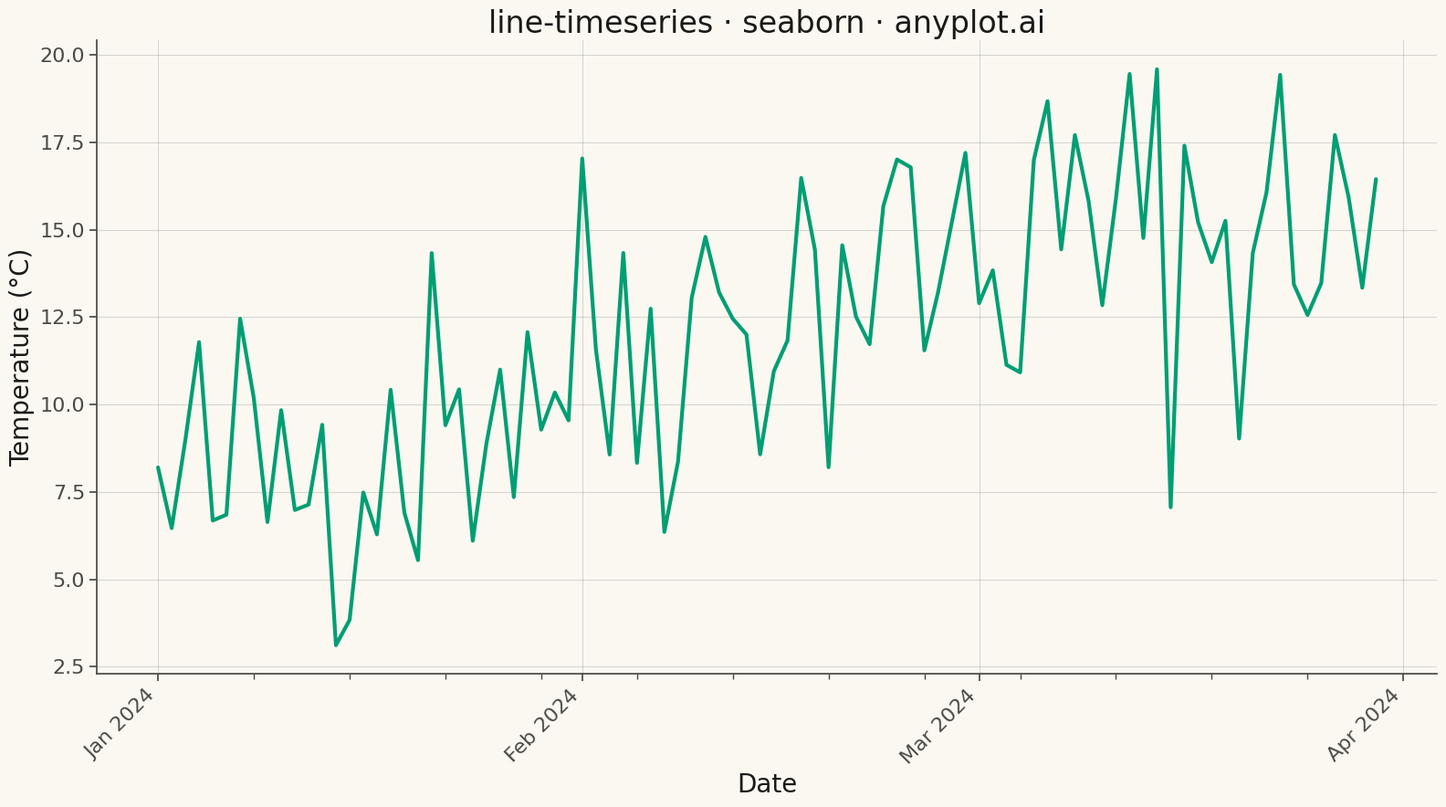

Write the Python code that produced this figure.
""" anyplot.ai
line-timeseries: Time Series Line Plot
Library: seaborn 0.13.2 | Python 3.13.13
Quality: 86/100 | Updated: 2026-05-09
"""

import os

import matplotlib.dates as mdates
import matplotlib.pyplot as plt
import numpy as np
import pandas as pd
import seaborn as sns


# Theme tokens
THEME = os.getenv("ANYPLOT_THEME", "light")
PAGE_BG = "#FAF8F1" if THEME == "light" else "#1A1A17"
ELEVATED_BG = "#FFFDF6" if THEME == "light" else "#242420"
INK = "#1A1A17" if THEME == "light" else "#F0EFE8"
INK_SOFT = "#4A4A44" if THEME == "light" else "#B8B7B0"
BRAND = "#009E73"  # Okabe-Ito position 1

# Theme-adaptive seaborn configuration
sns.set_theme(
    style="ticks",
    rc={
        "figure.facecolor": PAGE_BG,
        "axes.facecolor": PAGE_BG,
        "axes.edgecolor": INK_SOFT,
        "axes.labelcolor": INK,
        "text.color": INK,
        "xtick.color": INK_SOFT,
        "ytick.color": INK_SOFT,
        "grid.color": INK,
        "grid.alpha": 0.15,
        "legend.facecolor": ELEVATED_BG,
        "legend.edgecolor": INK_SOFT,
    },
)

# Data: Daily temperature readings over 3 months
np.random.seed(42)
dates = pd.date_range(start="2024-01-01", periods=90, freq="D")

day_of_year = np.arange(90)
base_temp = 5 + 10 * np.sin(2 * np.pi * (day_of_year + 10) / 365)
noise = np.random.randn(90) * 3
temperature = base_temp + noise

df = pd.DataFrame({"Date": dates, "Temperature (°C)": temperature})

# Plot
fig, ax = plt.subplots(figsize=(16, 9), facecolor=PAGE_BG)

sns.lineplot(data=df, x="Date", y="Temperature (°C)", color=BRAND, linewidth=3, ax=ax, errorbar=("ci", 95))

# Style
ax.set_xlabel("Date", fontsize=20, color=INK)
ax.set_ylabel("Temperature (°C)", fontsize=20, color=INK)
ax.set_title("line-timeseries · seaborn · anyplot.ai", fontsize=24, fontweight="medium", color=INK)
ax.tick_params(axis="both", labelsize=16, colors=INK_SOFT)

# Smart date formatting
ax.xaxis.set_major_locator(mdates.MonthLocator())
ax.xaxis.set_major_formatter(mdates.DateFormatter("%b %Y"))
ax.xaxis.set_minor_locator(mdates.WeekdayLocator(byweekday=mdates.MO))

# Rotate labels to prevent overlap
plt.setp(ax.get_xticklabels(), rotation=45, ha="right")

# Grid on both axes for readability
ax.grid(True, alpha=0.15, linewidth=0.8, color=INK)

# Remove top and right spines
ax.spines["top"].set_visible(False)
ax.spines["right"].set_visible(False)
for spine in ["left", "bottom"]:
    ax.spines[spine].set_color(INK_SOFT)

plt.tight_layout()
plt.savefig(f"plot-{THEME}.png", dpi=300, bbox_inches="tight", facecolor=PAGE_BG)
